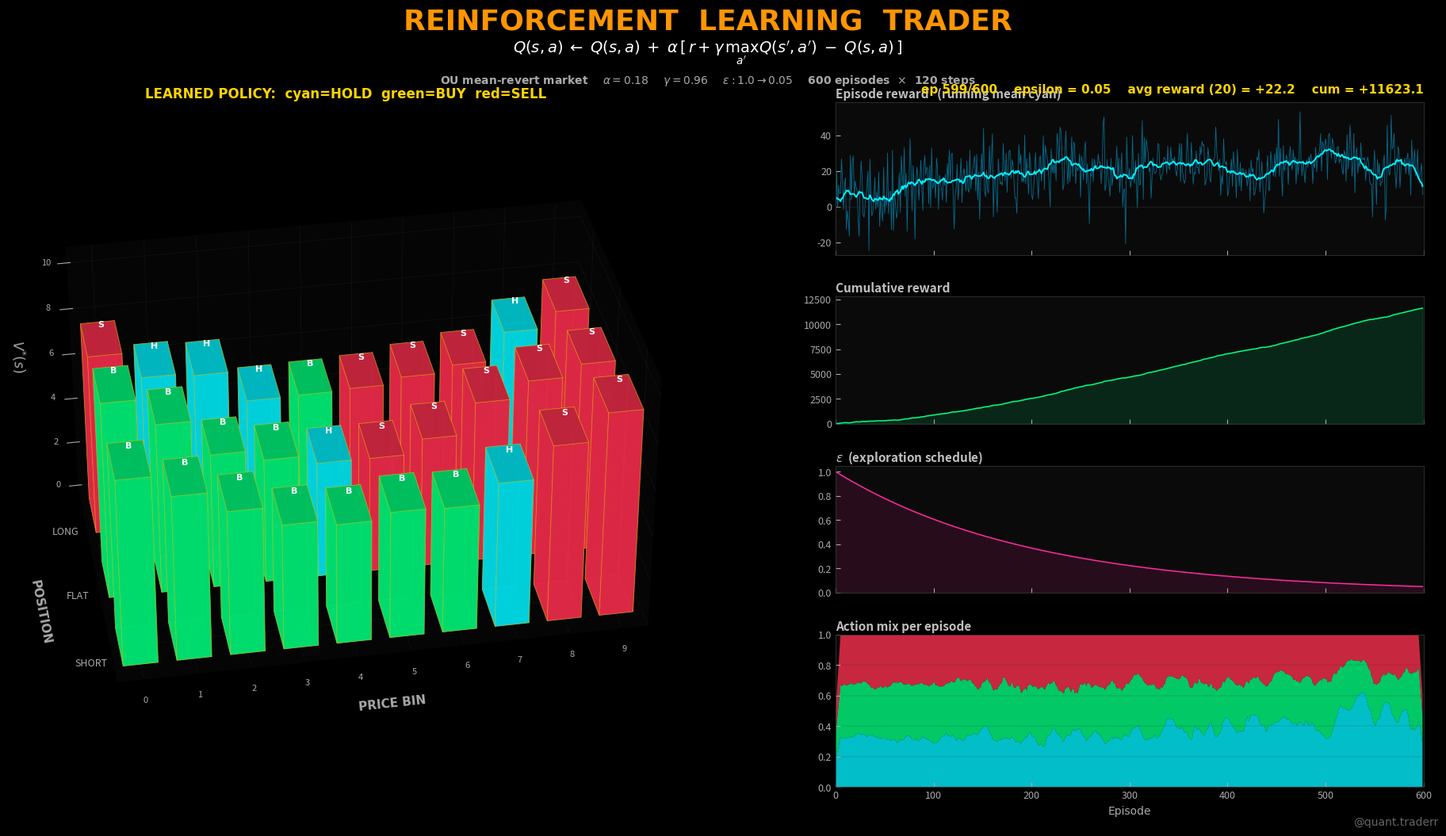

Here is the Python script that generated this plot:
"""
RL_Trader_Pipeline.py
=====================
3D visualization of a tabular Q-Learning agent that learns to trade
a mean-reverting (Ornstein-Uhlenbeck) market.

State space  : (price_bin, position)   - 10 price bins x 3 positions {short, flat, long}
Action space : {HOLD, BUY, SELL}
Reward       : position * dPrice  (mark-to-market)
Update       : Q[s, a] <- Q[s, a] + alpha * (r + gamma * max_a' Q[s', a'] - Q[s, a])

Left panel  : 3D V*(s) = max_a Q(s, a) bar chart, colored by argmax action (policy)
Right panel : 4-stack 2D — Episode reward · Cumulative PnL · Epsilon decay · Action mix

Pipeline: TRAIN Q-LEARNING -> RENDER
Resolution: 1920x1080
Dependencies: pip install numpy matplotlib
"""

import os, time, warnings
import numpy as np

import matplotlib
matplotlib.use("Agg")
import matplotlib.pyplot as plt
import matplotlib.gridspec as gridspec
from mpl_toolkits.mplot3d import Axes3D  # noqa: F401

warnings.filterwarnings("ignore")

# ═══════════════════════════════════════════════════════════════════
# CONFIG
# ═══════════════════════════════════════════════════════════════════
CONFIG = {
    "RESOLUTION": (1920, 1080),
    "OUTPUT_IMAGE": "RL_Trader_Output.png",
    "LOG_FILE": "rl_pipeline.log",
}

# Trading environment + Q-learning hyperparameters
RL = {
    "n_bins":     10,        # price bins
    "n_pos":      3,         # positions: -1, 0, +1
    "n_actions":  3,         # HOLD=0, BUY=1, SELL=2
    "T":          120,       # steps per episode
    "n_episodes": 600,
    "n_snaps":    140,       # Q-table snapshots saved

    # OU market params
    "mean":       100.0,
    "theta":      0.10,      # mean-reversion speed
    "sigma":      1.5,
    "S0":         100.0,
    "bin_half_range": 8.0,   # price bins span [mean - 8, mean + 8]

    # Q-learning
    "alpha":      0.18,
    "gamma":      0.96,
    "eps_start":  1.00,
    "eps_min":    0.05,

    "seed":       17,
}

# Action / position labels
ACTIONS = ["HOLD", "BUY", "SELL"]
POSITIONS = ["SHORT", "FLAT", "LONG"]

# ─── THEME ────────────────────────────────────────────────────────
THEME = {
    "BG":         "#000000",
    "PANEL_BG":   "#0a0a0a",
    "GRID":       "#222222",
    "GRID_ALT":   "#1f1f1f",
    "SPINE":      "#333333",
    "TEXT":       "#ffffff",
    "TEXT_DIM":   "#aaaaaa",
    "TEXT_SEC":   "#c0c0c0",
    "ORANGE":     "#ff9500",
    "YELLOW":     "#ffd400",
    "CYAN":       "#00f2ff",
    "GREEN":      "#00ff7f",
    "RED":        "#ff3050",
    "PINK":       "#ff2a9e",
    "BLUE":       "#00bfff",
    "FONT":       "Arial",
}

# Action colors (BUY = green, SELL = red, HOLD = cyan)
ACTION_COLORS = ["#00f2ff", "#00ff7f", "#ff3050"]


# ═══════════════════════════════════════════════════════════════════
# UTILITIES
# ═══════════════════════════════════════════════════════════════════

def log(msg):
    ts = time.strftime("%H:%M:%S")
    line = f"[{ts}] {msg}"
    print(line)
    try:
        with open(CONFIG["LOG_FILE"], "a", encoding="utf-8") as f:
            f.write(line + "\n")
    except Exception:
        pass


def _hex_to_rgba(hexc, alpha=1.0):
    h = hexc.lstrip("#")
    return (int(h[0:2], 16) / 255,
            int(h[2:4], 16) / 255,
            int(h[4:6], 16) / 255,
            alpha)


# ═══════════════════════════════════════════════════════════════════
# MODULE 1 — ENV + Q-LEARNING
# ═══════════════════════════════════════════════════════════════════

def _price_bin(price):
    """Discretize price into bins."""
    p = RL
    edge = p["bin_half_range"]
    rel = (price - p["mean"]) / (2 * edge) + 0.5
    b = int(np.clip(rel * p["n_bins"], 0, p["n_bins"] - 1))
    return b


def step_env(price, position, action, rng):
    """Take an action; return (new_price, new_position, reward)."""
    p = RL
    new_pos = position
    if action == 1 and position < 1:           # BUY
        new_pos = position + 1
    elif action == 2 and position > -1:        # SELL
        new_pos = position - 1

    # OU update
    new_price = price + p["theta"] * (p["mean"] - price) + p["sigma"] * rng.standard_normal()

    # mark-to-market reward = position-after-trade * price change
    reward = new_pos * (new_price - price)
    return new_price, new_pos, reward


def train_q_learning():
    """Tabular Q-learning. Returns snapshots + training curves."""
    p = RL
    rng = np.random.default_rng(p["seed"])

    n_b, n_p, n_a = p["n_bins"], p["n_pos"], p["n_actions"]
    Q = np.zeros((n_b, n_p, n_a))

    eps_decay = (p["eps_min"] / p["eps_start"]) ** (1.0 / p["n_episodes"])
    epsilon = p["eps_start"]

    rewards          = np.zeros(p["n_episodes"])
    cum_rewards      = np.zeros(p["n_episodes"])
    eps_hist         = np.zeros(p["n_episodes"])
    action_counts    = np.zeros((p["n_episodes"], 3), dtype=int)

    save_every = max(p["n_episodes"] // p["n_snaps"], 1)
    snaps = []
    snap_eps = []
    snap_rewards = []     # (running mean reward at snapshot)

    running_total = 0.0
    for ep in range(p["n_episodes"]):
        price = p["S0"] + rng.standard_normal() * 0.5
        position = 0    # flat
        ep_reward = 0.0
        ep_actions = [0, 0, 0]

        for t in range(p["T"]):
            b = _price_bin(price)
            pi = position + 1     # 0,1,2

            # epsilon-greedy
            if rng.random() < epsilon:
                a = rng.integers(n_a)
            else:
                a = int(np.argmax(Q[b, pi]))

            new_price, new_position, reward = step_env(price, position, a, rng)
            ep_reward += reward
            ep_actions[a] += 1

            new_b = _price_bin(new_price)
            new_pi = new_position + 1
            target = reward + p["gamma"] * Q[new_b, new_pi].max()
            Q[b, pi, a] += p["alpha"] * (target - Q[b, pi, a])

            price, position = new_price, new_position

        rewards[ep]       = ep_reward
        running_total    += ep_reward
        cum_rewards[ep]   = running_total
        eps_hist[ep]      = epsilon
        action_counts[ep] = ep_actions
        epsilon          *= eps_decay

        if ep % save_every == 0 or ep == p["n_episodes"] - 1:
            snaps.append(Q.copy())
            snap_eps.append(epsilon)
            snap_rewards.append(rewards[max(0, ep - 9):ep + 1].mean())

    return dict(
        Q_stack=np.array(snaps),         # (n_snaps, n_bins, n_pos, n_actions)
        rewards=rewards,
        cum_rewards=cum_rewards,
        eps_hist=eps_hist,
        action_counts=action_counts,
        snap_eps=np.array(snap_eps),
        snap_rewards=np.array(snap_rewards),
        n_snaps=len(snaps),
    )


# ═══════════════════════════════════════════════════════════════════
# MODULE 2 — RENDERING
# ═══════════════════════════════════════════════════════════════════

def _style_2d(ax, xlabel=False):
    ax.set_facecolor(THEME["PANEL_BG"])
    for sp in ax.spines.values():
        sp.set_color(THEME["SPINE"]); sp.set_linewidth(0.6)
    ax.tick_params(axis="both", colors=THEME["TEXT_DIM"], labelsize=9,
                   direction="in", length=4)
    ax.yaxis.grid(True, lw=0.3, alpha=0.4, color=THEME["GRID_ALT"])
    ax.xaxis.grid(False)
    if not xlabel:
        ax.tick_params(axis="x", labelbottom=False)


def render_static(train, yr, out_path):
    try:
        elev, azim, dist, salpha = 34, 260, 1.15, 0.95

        Q_stack = train["Q_stack"]      # (n_snaps, n_b, n_p, n_a)
        n_snaps = Q_stack.shape[0]
        snap_idx = n_snaps - 1          # fully trained Q-table

        save_every = max(RL["n_episodes"] // RL["n_snaps"], 1)
        cur_ep = RL["n_episodes"] - 1
        ep_slice = slice(0, cur_ep + 1)

        Q_now = Q_stack[snap_idx]                      # (n_b, n_p, n_a)
        V_star = Q_now.max(axis=2)                     # (n_b, n_p)  value func
        argmax_a = Q_now.argmax(axis=2)                # (n_b, n_p)  policy

        # ── figure ────────────────────────────────────────────────
        fig = plt.figure(figsize=(19.2, 10.8), dpi=100, facecolor=THEME["BG"])
        gs = gridspec.GridSpec(
            4, 2, width_ratios=[1.15, 1],
            height_ratios=[1.2, 1, 1, 1.2],
            hspace=0.30, wspace=0.24,
            left=0.04, right=0.97, top=0.86, bottom=0.06,
        )

        # ═══ LEFT: 3D V*(s) bars colored by argmax policy ═════════
        ax = fig.add_subplot(gs[:, 0], projection="3d", computed_zorder=False)
        ax.set_facecolor(THEME["BG"])
        pane = (0.02, 0.02, 0.02, 1)
        ax.xaxis.set_pane_color(pane)
        ax.yaxis.set_pane_color(pane)
        ax.zaxis.set_pane_color(pane)
        for a in (ax.xaxis, ax.yaxis, ax.zaxis):
            a._axinfo["grid"]["color"]     = (0.13, 0.13, 0.13, 0.55)
            a._axinfo["grid"]["linewidth"] = 0.4

        n_b, n_p = RL["n_bins"], RL["n_pos"]

        # bar grid
        xs, ys = np.meshgrid(np.arange(n_b), np.arange(n_p), indexing="xy")
        xs = xs.flatten().astype(float)
        ys = ys.flatten().astype(float)
        zs = np.zeros(xs.size)
        dx = 0.65; dy = 0.55
        xs -= dx / 2.0
        ys -= dy / 2.0
        dz = V_star.T.flatten()                         # (n_p, n_b) flatten
        argmax_flat = argmax_a.T.flatten()

        bar_colors = []
        bar_edges  = []
        for k in range(xs.size):
            base = ACTION_COLORS[argmax_flat[k]]
            bar_colors.append(_hex_to_rgba(base, salpha))
            bar_edges.append(_hex_to_rgba(THEME["YELLOW"], 0.4))

        # avoid clipping when all Q's are still ~0
        bar_top_pad = max(abs(dz).max() * 1.20, 0.2)

        ax.bar3d(xs, ys, zs, dx, dy, dz,
                 color=bar_colors, edgecolor=bar_edges, linewidth=0.6,
                 shade=True, zorder=1)

        # action label colors at the top of each bar
        for k in range(xs.size):
            if dz[k] > 0.05 * bar_top_pad:
                ax.text(xs[k] + dx / 2, ys[k] + dy / 2, dz[k] + bar_top_pad * 0.04,
                        ACTIONS[argmax_flat[k]][0],   # H/B/S
                        color=THEME["TEXT"], fontsize=8, ha="center", va="bottom",
                        fontweight="bold", fontfamily=THEME["FONT"])

        ax.set_xticks(np.arange(n_b))
        ax.set_xticklabels([f"{i}" for i in range(n_b)],
                           color=THEME["TEXT_DIM"], fontsize=8)
        ax.set_yticks(np.arange(n_p))
        ax.set_yticklabels(POSITIONS, color=THEME["TEXT_DIM"], fontsize=9)
        ax.set_xlabel("PRICE BIN", fontsize=11, fontweight="bold",
                      color=THEME["TEXT_DIM"], labelpad=14, fontfamily=THEME["FONT"])
        ax.set_ylabel("POSITION", fontsize=11, fontweight="bold",
                      color=THEME["TEXT_DIM"], labelpad=14, fontfamily=THEME["FONT"])
        ax.set_zlabel(r"$V^{*}(s)$", fontsize=12, fontweight="bold",
                      color=THEME["TEXT_DIM"], labelpad=10, fontfamily=THEME["FONT"])
        ax.tick_params(axis="z", colors=THEME["TEXT_DIM"], labelsize=8)

        ax.set_xlim(-0.5, n_b - 0.5)
        ax.set_ylim(-0.5, n_p - 0.5)
        ax.set_zlim(min(0, dz.min() * 1.15), bar_top_pad)
        ax.set_box_aspect([1.55 * dist, 1.0 * dist, 0.85 * dist])
        ax.view_init(elev=elev, azim=azim)
        ax.set_title("LEARNED POLICY:  cyan=HOLD  green=BUY  red=SELL",
                     fontsize=12, fontweight="bold",
                     color=THEME["YELLOW"], fontfamily=THEME["FONT"], pad=8)

        # ═══ RIGHT: 4 panels ══════════════════════════════════════
        ep_arr = np.arange(RL["n_episodes"])

        # Panel 1 — Episode reward + running mean
        a1 = fig.add_subplot(gs[0, 1])
        _style_2d(a1)
        a1.plot(ep_arr[ep_slice], train["rewards"][ep_slice],
                color=THEME["BLUE"], lw=0.6, alpha=0.55)
        w = 20
        r = train["rewards"][ep_slice]
        kernel = np.ones(min(w, len(r))) / min(w, len(r))
        run = np.convolve(r, kernel, mode="same")
        a1.plot(ep_arr[ep_slice], run, color=THEME["CYAN"], lw=1.4)
        a1.axhline(0, color=THEME["SPINE"], lw=0.5, alpha=0.6)
        a1.set_xlim(0, RL["n_episodes"])
        a1.set_ylim(*yr["reward"])
        a1.set_title("Episode reward   (running mean cyan)",
                     fontsize=11, fontweight="bold",
                     color=THEME["TEXT_SEC"], loc="left", pad=4)

        # Panel 2 — Cumulative reward
        a2 = fig.add_subplot(gs[1, 1])
        _style_2d(a2)
        a2.plot(ep_arr[ep_slice], train["cum_rewards"][ep_slice],
                color=THEME["GREEN"], lw=1.1)
        a2.fill_between(ep_arr[ep_slice], 0, train["cum_rewards"][ep_slice],
                        where=train["cum_rewards"][ep_slice] >= 0,
                        color=THEME["GREEN"], alpha=0.12)
        a2.fill_between(ep_arr[ep_slice], 0, train["cum_rewards"][ep_slice],
                        where=train["cum_rewards"][ep_slice] < 0,
                        color=THEME["RED"], alpha=0.12)
        a2.axhline(0, color=THEME["SPINE"], lw=0.5, alpha=0.6)
        a2.set_xlim(0, RL["n_episodes"])
        a2.set_ylim(*yr["cum"])
        a2.set_title("Cumulative reward",
                     fontsize=11, fontweight="bold",
                     color=THEME["TEXT_SEC"], loc="left", pad=4)

        # Panel 3 — Epsilon decay
        a3 = fig.add_subplot(gs[2, 1])
        _style_2d(a3)
        a3.plot(ep_arr[ep_slice], train["eps_hist"][ep_slice],
                color=THEME["PINK"], lw=1.1)
        a3.fill_between(ep_arr[ep_slice], 0, train["eps_hist"][ep_slice],
                        color=THEME["PINK"], alpha=0.12)
        a3.set_xlim(0, RL["n_episodes"]); a3.set_ylim(0, 1.05)
        a3.set_title(r"$\epsilon$  (exploration schedule)",
                     fontsize=11, fontweight="bold",
                     color=THEME["TEXT_SEC"], loc="left", pad=4)

        # Panel 4 — Action mix (stacked area)
        a4 = fig.add_subplot(gs[3, 1])
        _style_2d(a4, xlabel=True)
        ac = train["action_counts"][ep_slice].astype(float)
        ac /= ac.sum(axis=1, keepdims=True) + 1e-12
        w = 10
        kk = np.ones(min(w, len(ac))) / min(w, len(ac))
        ac_s = np.column_stack([np.convolve(ac[:, i], kk, mode="same")
                                for i in range(3)])
        a4.stackplot(ep_arr[ep_slice],
                     ac_s[:, 0], ac_s[:, 1], ac_s[:, 2],
                     colors=ACTION_COLORS, alpha=0.78,
                     edgecolor="none",
                     labels=ACTIONS)
        a4.set_xlim(0, RL["n_episodes"]); a4.set_ylim(0, 1)
        a4.set_xlabel("Episode", fontsize=10,
                       color=THEME["TEXT_DIM"], fontfamily=THEME["FONT"])
        a4.set_title("Action mix per episode",
                     fontsize=11, fontweight="bold",
                     color=THEME["TEXT_SEC"], loc="left", pad=4)

        # ═══ Title bar ════════════════════════════════════════════
        fig.text(0.50, 0.955, "REINFORCEMENT  LEARNING  TRADER",
                 ha="center", va="center", fontsize=26, fontweight="bold",
                 color=THEME["ORANGE"], fontfamily=THEME["FONT"])
        fig.text(0.50, 0.918,
                 r"$Q(s, a) \;\leftarrow\; Q(s, a)"
                 r" \;+\; \alpha\,[\, r"
                 r" + \gamma \,\max_{a'} Q(s', a') \;-\; Q(s, a)\,]$",
                 ha="center", va="center", fontsize=14,
                 color=THEME["TEXT"], fontfamily=THEME["FONT"])
        fig.text(0.50, 0.886,
                 r"OU mean-revert market    "
                 r"$\alpha = 0.18$    $\gamma = 0.96$    "
                 r"$\epsilon : 1.0 \to 0.05$    "
                 r"600 episodes  ${\times}$  120 steps",
                 ha="center", va="center", fontsize=10, fontweight="bold",
                 color=THEME["TEXT_DIM"], fontfamily=THEME["FONT"])

        # ═══ HUD ══════════════════════════════════════════════════
        cur_eps = train["eps_hist"][cur_ep]
        cur_cum = train["cum_rewards"][cur_ep]
        last_mean = train["rewards"][max(0, cur_ep - 19):cur_ep + 1].mean()
        fig.text(0.97, 0.875,
                 f"ep {cur_ep:3d}/{RL['n_episodes']}    "
                 f"epsilon = {cur_eps:4.2f}    "
                 f"avg reward (20) = {last_mean:+5.1f}    "
                 f"cum = {cur_cum:+7.1f}",
                 ha="right", va="center", fontsize=11, fontweight="bold",
                 color=THEME["YELLOW"], fontfamily=THEME["FONT"])

        # ═══ Footer ═══════════════════════════════════════════════
        fig.text(0.98, 0.012, "@quant.traderr",
                 ha="right", va="bottom", fontsize=10,
                 color=THEME["TEXT_DIM"], fontfamily=THEME["FONT"], alpha=0.6)

        fig.savefig(out_path, dpi=100, facecolor=THEME["BG"])
        plt.close(fig)
        log(f"Saved image to {out_path}")
        return True

    except Exception:
        import traceback
        traceback.print_exc()
        return False


# ═══════════════════════════════════════════════════════════════════
# MAIN
# ═══════════════════════════════════════════════════════════════════

def main():
    t0 = time.time()
    log("=" * 60)
    log("RL Trader Pipeline START")
    log("=" * 60)

    log("Training tabular Q-learning agent ...")
    train = train_q_learning()
    final_avg = train["rewards"][-50:].mean()
    early_avg = train["rewards"][:50].mean()
    log(f"  episodes: {RL['n_episodes']}  snapshots: {train['n_snaps']}")
    log(f"  avg reward first 50:  {early_avg:+.2f}")
    log(f"  avg reward last 50:   {final_avg:+.2f}")
    log(f"  total cumulative:      {train['cum_rewards'][-1]:+.2f}")

    yr = {
        "reward": (train["rewards"].min() * 1.1, train["rewards"].max() * 1.1),
        "cum":    (min(0, train["cum_rewards"].min()) * 1.1,
                   max(0, train["cum_rewards"].max()) * 1.1),
    }

    log("Rendering static visualization ...")
    render_static(train, yr, CONFIG["OUTPUT_IMAGE"])

    log(f"Pipeline complete in {time.time() - t0:.1f}s")
    log("=" * 60)


if __name__ == "__main__":
    main()
